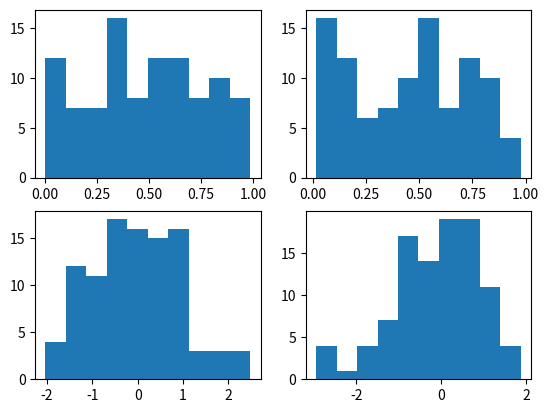

Here is the Python script that generated this plot: (Note: this script raises an exception after producing the figure.)
#TAREFAS AULA 2 
# Implementar gerador de números aleatórios, com distribuição normal
# - Usar transformada de Box Muller
# - Gerar sequência de N=100, 1000 e 10.000 amostras
# - Plotar Histograma e comparar com PDF esperada
# - Plotar CDF obtida e comparar com CDF esperada
# - Usar sementes fixas diferentes e plotar gráficos 

from numpy import random, sqrt, log, sin, cos, pi
from pylab import show, hist, subplot, figure
import numpy as np
import matplotlib.pyplot as plt
from scipy.stats import norm
import scipy.stats
import pylab
import numpy
from numpy.random import rand, seed

# BOX MULLER - TRANSFORMATION FUNCTION
def gaussian(u1,u2):
  z1 = sqrt(-2*log(u1))*cos(2*pi*u2)
  z2 = sqrt(-2*log(u1))*sin(2*pi*u2)
  return z1,z2

# uniformly distributed values between 0 and 1 (N=100 samples)
print("Seed=10")
seed(10)
u1 = random.rand(100)
u2 = random.rand(100)
print ("variáveis aleatórias com distribuição uniforme, e N=100 amostras")
print ("u1:" , u1)
print ("u2:" , u2)

# run the transformation (N=100 samples)
z1,z2 = gaussian(u1,u2)
print ("Gaussiana - OK")
print ("variáveis aleatórias com distribuição normal, e N=100 amostras")
print ("z1:" , z1)
print ("z2:" , z2)
print("Transformation Box Muller - OK")

# plotting the values before and after the transformation
print ("HISTOGRAMAS - antes e depois da Transf. Box Muller") 
print ("1a linha => u1 e u2 -> Var. aleatorias dist. Linear")
print ("2a linha => z1 e z1 -> Var. aleatorias dist. Normal")
figure()
subplot(221) # the first row of graphs
hist(u1)     # contains the histograms of u1 and u2 
subplot(222)
hist(u2)
subplot(223) # the second contains
hist(z1)     # the histograms of z1 and z2
subplot(224)
hist(z2)
show()

# calculate and plot CDF from Z1 and Z2 (N=100 samples)
print ("Calculo e plot da CDF de z1 e z2")
num_bins_plot_cdf_z1 = 20
counts, bin_edges_z1 = np.histogram(z1, bins=num_bins_plot_cdf_z1, normed=True)
cdf_z1 = np.cumsum(counts)
pylab.plot(bin_edges_z1[1:], cdf_z1)

num_bins_plot_cdf_z2 = 20
counts, bin_edges_z2 = np.histogram(z2, bins=num_bins_plot_cdf_z2, normed=True)
cdf_z2 = np.cumsum(counts)
pylab.plot(bin_edges_z2[1:], cdf_z2)

######################################################################
# uniformly distributed values between 0 and 1 (N=100 samples)
print("seed=10")
seed(10)
u1 = random.rand(1000)
u2 = random.rand(1000)

# run the transformation
z1,z2 = gaussian(u1,u2)

# plotting the values before and after the transformation
figure()
subplot(221) # the first row of graphs
hist(u1)     # contains the histograms of u1 and u2 
subplot(222)
hist(u2)
subplot(223) # the second contains
hist(z1)     # the histograms of z1 and z2
subplot(224)
hist(z2)
show()

# uniformly distributed values between 0 and 1, 100 amostras.
print("Seed=10")
seed (10)
u1 = random.rand(10000)
u2 = random.rand(10000)

# run the transformation
z1,z2 = gaussian(u1,u2)

# plotting the values before and after the transformation
figure()
subplot(221) # the first row of graphs
hist(u1)     # contains the histograms of u1 and u2 
subplot(222)
hist(u2)
subplot(223) # the second contains
hist(z1)     # the histograms of z1 and z2
subplot(224)
hist(z2)
show()
